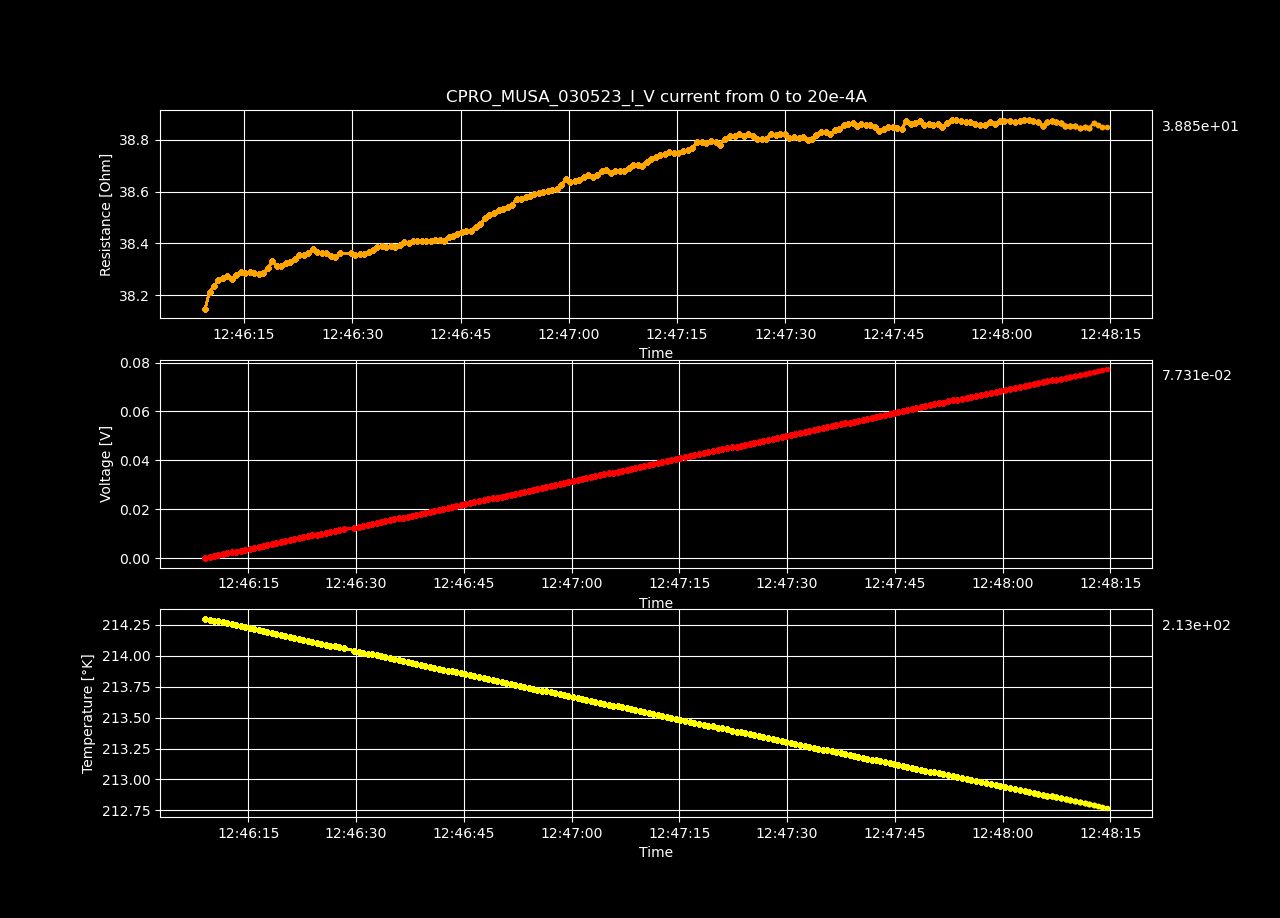

The file beside this chart, header and first rows:
Datetime, Temperature [K], Voltage [V], Resistance [𝛀], Current Source [A], Electric Field [V/cm], Restivity [𝛀 cm], Current Density [A/cm2]
2023-05-03 12:46:08.981684, 214.3, -1.56389743e-06, -inf, 0.0, -4.826843919753087e-05, -inf, 0.0
2023-05-03 12:46:09.608574, 214.3, 0.0003834, 38.15, 1.0050251256281408e-05, 0.01183, 26.9, 0.0004398
2023-05-03 12:46:10.232456, 214.3, 0.0007681, 38.21, 2.0100502512562815e-05, 0.02371, 26.95, 0.0008797
2023-05-03 12:46:10.839782, 214.3, 0.001153, 38.23, 3.0150753768844224e-05, 0.03558, 26.97, 0.00132
2023-05-03 12:46:11.446705, 214.3, 0.001538, 38.26, 4.020100502512563e-05, 0.04747, 26.98, 0.001759
2023-05-03 12:46:12.062059, 214.3, 0.001923, 38.27, 5.0251256281407036e-05, 0.05935, 26.99, 0.002199
2023-05-03 12:46:12.687811, 214.3, 0.002308, 38.27, 6.030150753768845e-05, 0.07123, 26.99, 0.002639
2023-05-03 12:46:13.324970, 214.2, 0.002692, 38.26, 7.035175879396985e-05, 0.08308, 26.99, 0.003079
2023-05-03 12:46:13.957385, 214.2, 0.003078, 38.28, 8.040201005025126e-05, 0.09499, 26.99, 0.003519
2023-05-03 12:46:14.561210, 214.2, 0.003463, 38.29, 9.045226130653267e-05, 0.1069, 27, 0.003959
2023-05-03 12:46:15.199304, 214.2, 0.003848, 38.29, 0.0001005, 0.1188, 27, 0.004398
2023-05-03 12:46:15.823027, 214.2, 0.004233, 38.29, 0.0001106, 0.1306, 27, 0.004838
2023-05-03 12:46:16.452718, 214.2, 0.004617, 38.28, 0.0001206, 0.1425, 27, 0.005278
2023-05-03 12:46:17.057355, 214.2, 0.005001, 38.28, 0.0001307, 0.1544, 27, 0.005718
2023-05-03 12:46:17.668060, 214.2, 0.005387, 38.29, 0.0001407, 0.1663, 27, 0.006158
2023-05-03 12:46:18.288486, 214.2, 0.005774, 38.3, 0.0001508, 0.1782, 27.01, 0.006598
2023-05-03 12:46:18.910914, 214.2, 0.006164, 38.33, 0.0001608, 0.1902, 27.03, 0.007037
2023-05-03 12:46:19.553722, 214.2, 0.006546, 38.31, 0.0001709, 0.202, 27.02, 0.007477
2023-05-03 12:46:20.160318, 214.2, 0.006931, 38.31, 0.0001809, 0.2139, 27.02, 0.007917
2023-05-03 12:46:20.785896, 214.2, 0.007319, 38.33, 0.000191, 0.2259, 27.03, 0.008357
2023-05-03 12:46:21.416220, 214.1, 0.007704, 38.33, 0.000201, 0.2378, 27.03, 0.008797
2023-05-03 12:46:22.041867, 214.1, 0.008092, 38.34, 0.0002111, 0.2497, 27.04, 0.009237
2023-05-03 12:46:22.662706, 214.1, 0.00848, 38.35, 0.0002211, 0.2617, 27.05, 0.009676
2023-05-03 12:46:23.300267, 214.1, 0.008866, 38.36, 0.0002312, 0.2737, 27.05, 0.01012
2023-05-03 12:46:23.927062, 214.1, 0.009253, 38.36, 0.0002412, 0.2856, 27.06, 0.01056
2023-05-03 12:46:24.559394, 214.1, 0.009643, 38.38, 0.0002513, 0.2976, 27.07, 0.011
2023-05-03 12:46:25.176422, 214.1, 0.01003, 38.37, 0.0002613, 0.3094, 27.06, 0.01144
2023-05-03 12:46:25.798926, 214.1, 0.01041, 38.36, 0.0002714, 0.3213, 27.06, 0.01188
2023-05-03 12:46:26.413627, 214.1, 0.0108, 38.36, 0.0002814, 0.3332, 27.06, 0.01232
2023-05-03 12:46:27.039271, 214.1, 0.01118, 38.35, 0.0002915, 0.345, 27.05, 0.01276
2023-05-03 12:46:27.654543, 214.1, 0.01156, 38.35, 0.0003015, 0.3568, 27.04, 0.0132
2023-05-03 12:46:28.304229, 214.1, 0.01195, 38.36, 0.0003116, 0.3689, 27.06, 0.01363
2023-05-03 12:46:29.771010, 214, 0.01234, 38.36, 0.0003216, 0.3808, 27.06, 0.01407
2023-05-03 12:46:30.380107, 214, 0.01272, 38.36, 0.0003317, 0.3926, 27.05, 0.01451
2023-05-03 12:46:31.007841, 214, 0.01311, 38.36, 0.0003417, 0.4046, 27.05, 0.01495
2023-05-03 12:46:31.644945, 214, 0.01349, 38.36, 0.0003518, 0.4165, 27.05, 0.01539
2023-05-03 12:46:32.263402, 214, 0.01388, 38.37, 0.0003618, 0.4284, 27.06, 0.01583
2023-05-03 12:46:32.875398, 214, 0.01427, 38.37, 0.0003719, 0.4404, 27.06, 0.01627
2023-05-03 12:46:33.477353, 214, 0.01466, 38.39, 0.0003819, 0.4525, 27.07, 0.01671
2023-05-03 12:46:34.083538, 214, 0.01505, 38.39, 0.000392, 0.4644, 27.08, 0.01715
2023-05-03 12:46:34.694352, 214, 0.01543, 38.39, 0.000402, 0.4763, 27.07, 0.01759
2023-05-03 12:46:35.333588, 214, 0.01582, 38.39, 0.0004121, 0.4882, 27.07, 0.01803
2023-05-03 12:46:35.943898, 214, 0.0162, 38.39, 0.0004221, 0.5001, 27.07, 0.01847
2023-05-03 12:46:36.554092, 214, 0.01659, 38.39, 0.0004322, 0.5121, 27.08, 0.01891
2023-05-03 12:46:37.176380, 213.9, 0.01698, 38.41, 0.0004422, 0.5242, 27.09, 0.01935
2023-05-03 12:46:37.800539, 213.9, 0.01737, 38.4, 0.0004523, 0.5361, 27.08, 0.01979
2023-05-03 12:46:38.402443, 213.9, 0.01776, 38.41, 0.0004623, 0.5481, 27.09, 0.02023
2023-05-03 12:46:39.004749, 213.9, 0.01814, 38.41, 0.0004724, 0.56, 27.09, 0.02067
2023-05-03 12:46:39.607840, 213.9, 0.01853, 38.41, 0.0004824, 0.5719, 27.09, 0.02111
2023-05-03 12:46:40.239954, 213.9, 0.01892, 38.41, 0.0004925, 0.5838, 27.09, 0.02155
2023-05-03 12:46:40.876835, 213.9, 0.0193, 38.41, 0.0005025, 0.5957, 27.09, 0.02199
2023-05-03 12:46:41.489693, 213.9, 0.01969, 38.41, 0.0005126, 0.6077, 27.09, 0.02243
2023-05-03 12:46:42.108245, 213.9, 0.02007, 38.41, 0.0005226, 0.6196, 27.09, 0.02287
2023-05-03 12:46:42.731240, 213.9, 0.02046, 38.41, 0.0005327, 0.6315, 27.09, 0.02331
2023-05-03 12:46:43.339502, 213.9, 0.02085, 38.43, 0.0005427, 0.6436, 27.1, 0.02375
2023-05-03 12:46:43.950744, 213.9, 0.02124, 38.43, 0.0005528, 0.6556, 27.1, 0.02419
2023-05-03 12:46:44.565665, 213.9, 0.02163, 38.44, 0.0005628, 0.6677, 27.11, 0.02463
2023-05-03 12:46:45.173856, 213.9, 0.02202, 38.44, 0.0005729, 0.6797, 27.11, 0.02507
2023-05-03 12:46:45.815589, 213.8, 0.02241, 38.45, 0.0005829, 0.6917, 27.11, 0.02551
2023-05-03 12:46:46.430666, 213.8, 0.0228, 38.45, 0.000593, 0.7037, 27.12, 0.02595
... 140 more rows
